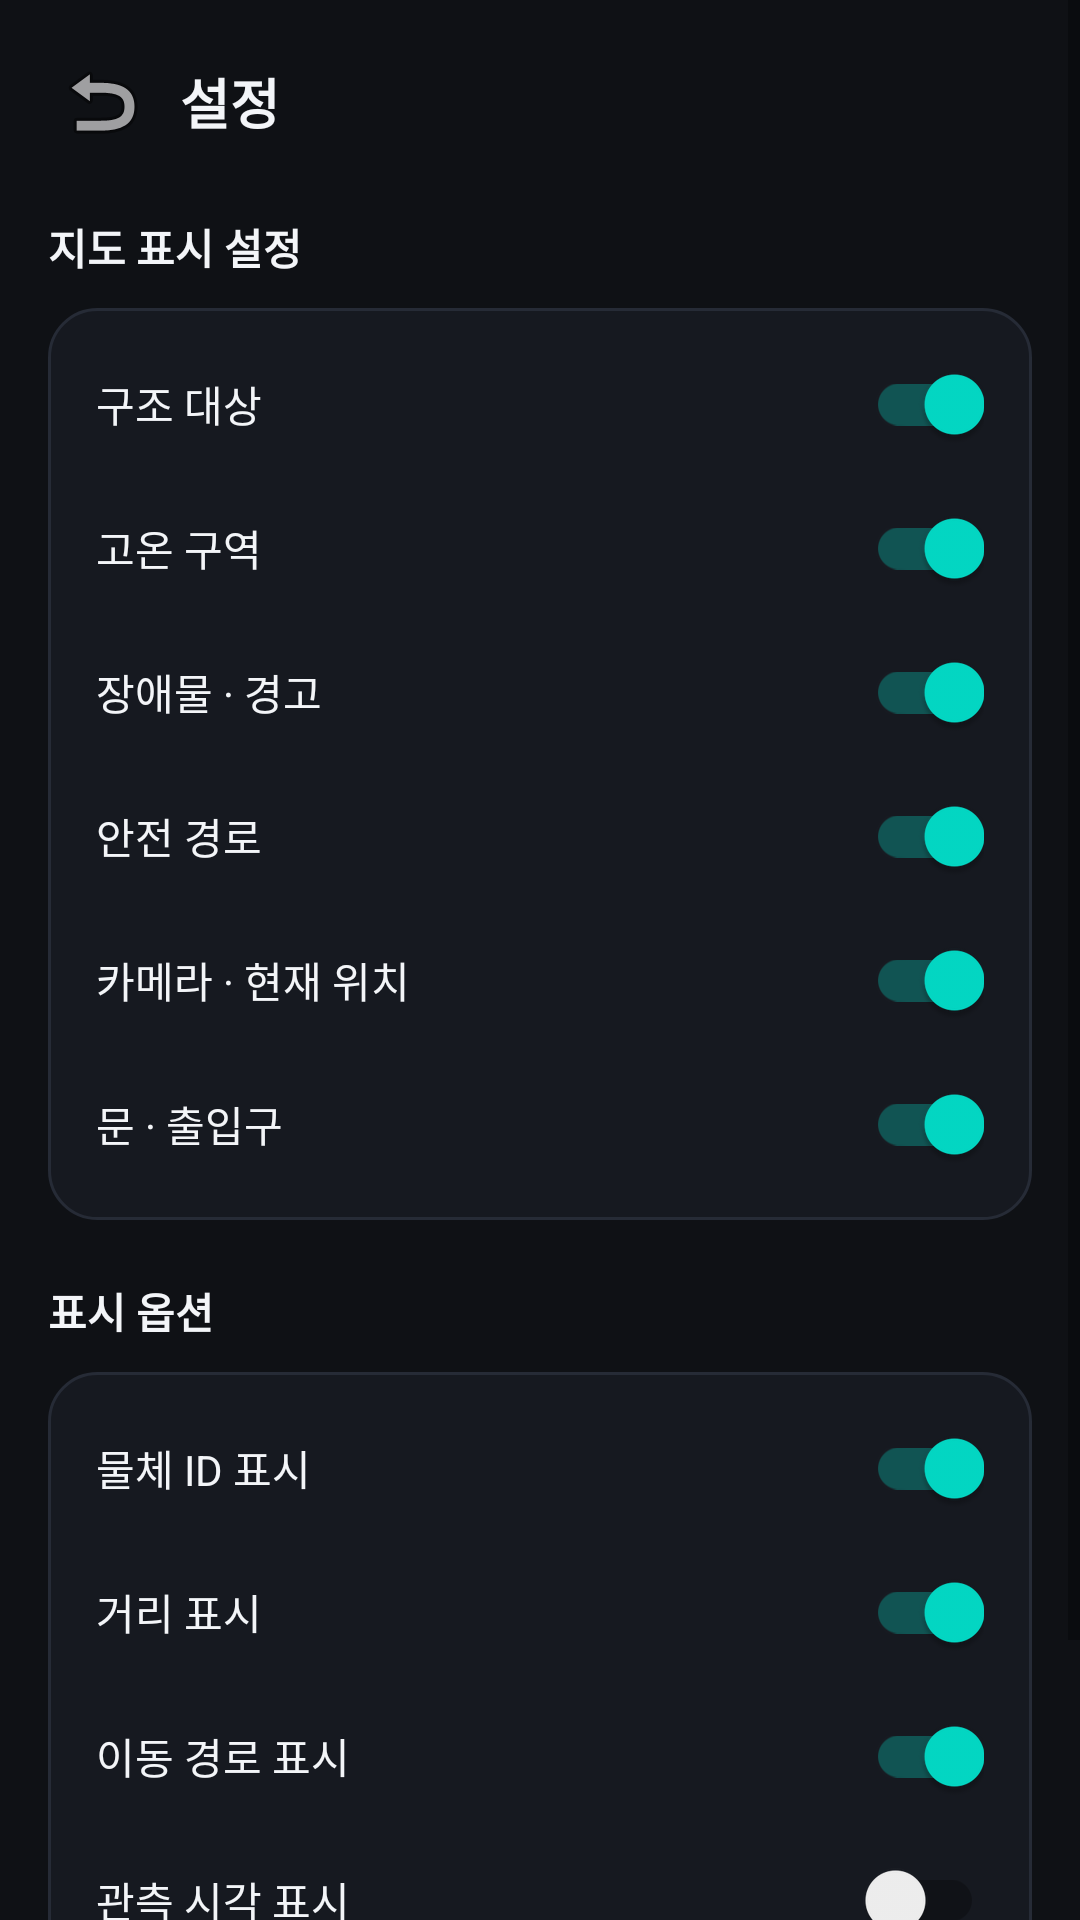

Here is an Android app screen rendered from its layout file. Give the layout XML and the strings, colors and styles it references.
<!-- AndroidManifest.xml: application theme Theme.MaterialComponents.DayNight.NoActionBar -->
<!-- res/layout/fragment_settings.xml -->
<?xml version="1.0" encoding="utf-8"?>
<ScrollView xmlns:android="http://schemas.android.com/apk/res/android"
    android:layout_width="match_parent"
    android:layout_height="match_parent"
    android:background="@color/bg_primary"
    android:fillViewport="true">

    <LinearLayout
        android:layout_width="match_parent"
        android:layout_height="wrap_content"
        android:orientation="vertical"
        android:padding="16dp">

        <LinearLayout
            android:layout_width="match_parent"
            android:layout_height="wrap_content"
            android:gravity="center_vertical"
            android:orientation="horizontal"
            android:paddingBottom="12dp">

            <ImageButton
                android:id="@+id/btn_settings_back"
                android:layout_width="36dp"
                android:layout_height="36dp"
                android:background="@android:color/transparent"
                android:contentDescription="뒤로가기"
                android:src="@android:drawable/ic_menu_revert" />

            <TextView
                android:layout_width="wrap_content"
                android:layout_height="wrap_content"
                android:layout_marginStart="8dp"
                android:text="설정"
                android:textColor="@color/text_primary"
                android:textSize="18sp"
                android:textStyle="bold" />
        </LinearLayout>

        <TextView
            android:layout_width="wrap_content"
            android:layout_height="wrap_content"
            android:layout_marginTop="8dp"
            android:text="지도 표시 설정"
            android:textColor="@color/text_primary"
            android:textSize="14sp"
            android:textStyle="bold" />

        <LinearLayout
            android:layout_width="match_parent"
            android:layout_height="wrap_content"
            android:layout_marginTop="10dp"
            android:background="@drawable/bg_card_surface"
            android:orientation="vertical"
            android:paddingHorizontal="16dp"
            android:paddingVertical="8dp">

            <androidx.appcompat.widget.SwitchCompat
                android:id="@+id/sw_rescue_target"
                android:layout_width="match_parent"
                android:layout_height="48dp"
                android:checked="true"
                android:text="구조 대상"
                android:textColor="@color/text_primary" />

            <androidx.appcompat.widget.SwitchCompat
                android:id="@+id/sw_high_temp"
                android:layout_width="match_parent"
                android:layout_height="48dp"
                android:checked="true"
                android:text="고온 구역"
                android:textColor="@color/text_primary" />

            <androidx.appcompat.widget.SwitchCompat
                android:id="@+id/sw_obstacle"
                android:layout_width="match_parent"
                android:layout_height="48dp"
                android:checked="true"
                android:text="장애물 · 경고"
                android:textColor="@color/text_primary" />

            <androidx.appcompat.widget.SwitchCompat
                android:id="@+id/sw_safe_route"
                android:layout_width="match_parent"
                android:layout_height="48dp"
                android:checked="true"
                android:text="안전 경로"
                android:textColor="@color/text_primary" />

            <androidx.appcompat.widget.SwitchCompat
                android:id="@+id/sw_camera_pos"
                android:layout_width="match_parent"
                android:layout_height="48dp"
                android:checked="true"
                android:text="카메라 · 현재 위치"
                android:textColor="@color/text_primary" />

            <androidx.appcompat.widget.SwitchCompat
                android:id="@+id/sw_door_exit"
                android:layout_width="match_parent"
                android:layout_height="48dp"
                android:checked="true"
                android:text="문 · 출입구"
                android:textColor="@color/text_primary" />
        </LinearLayout>

        <TextView
            android:layout_width="wrap_content"
            android:layout_height="wrap_content"
            android:layout_marginTop="20dp"
            android:text="표시 옵션"
            android:textColor="@color/text_primary"
            android:textSize="14sp"
            android:textStyle="bold" />

        <LinearLayout
            android:layout_width="match_parent"
            android:layout_height="wrap_content"
            android:layout_marginTop="10dp"
            android:background="@drawable/bg_card_surface"
            android:orientation="vertical"
            android:paddingHorizontal="16dp"
            android:paddingVertical="8dp">

            <androidx.appcompat.widget.SwitchCompat
                android:id="@+id/sw_object_id"
                android:layout_width="match_parent"
                android:layout_height="48dp"
                android:checked="true"
                android:text="물체 ID 표시"
                android:textColor="@color/text_primary" />

            <androidx.appcompat.widget.SwitchCompat
                android:id="@+id/sw_distance"
                android:layout_width="match_parent"
                android:layout_height="48dp"
                android:checked="true"
                android:text="거리 표시"
                android:textColor="@color/text_primary" />

            <androidx.appcompat.widget.SwitchCompat
                android:id="@+id/sw_movement_route"
                android:layout_width="match_parent"
                android:layout_height="48dp"
                android:checked="true"
                android:text="이동 경로 표시"
                android:textColor="@color/text_primary" />

            <androidx.appcompat.widget.SwitchCompat
                android:id="@+id/sw_observed_time"
                android:layout_width="match_parent"
                android:layout_height="48dp"
                android:checked="false"
                android:text="관측 시각 표시"
                android:textColor="@color/text_primary" />
        </LinearLayout>

        <LinearLayout
            android:layout_width="match_parent"
            android:layout_height="wrap_content"
            android:layout_marginTop="20dp"
            android:orientation="horizontal">

            <Button
                android:id="@+id/btn_show_all"
                android:layout_width="0dp"
                android:layout_height="48dp"
                android:layout_marginEnd="6dp"
                android:layout_weight="1"
                android:backgroundTint="@color/accent_blue_bg"
                android:text="전체 표시"
                android:textColor="@color/accent_blue" />

            <Button
                android:id="@+id/btn_reset_default"
                android:layout_width="0dp"
                android:layout_height="48dp"
                android:layout_marginStart="6dp"
                android:layout_weight="1"
                android:backgroundTint="@color/bg_surface_elevated"
                android:text="기본값 복원"
                android:textColor="@color/text_primary" />
        </LinearLayout>
    </LinearLayout>
</ScrollView>
<!-- resources referenced by this layout -->
<resources>
  <color name="accent_blue">#589BF7</color>
  <color name="accent_blue_bg">#1A2639</color>
  <color name="bg_primary">#0F1115</color>
  <color name="bg_surface_elevated">#1C2029</color>
  <color name="text_primary">#F3F5F8</color>
  <!-- drawable bg_card_surface (drawable) -->
  <?xml version="1.0" encoding="utf-8"?>
  <shape xmlns:android="http://schemas.android.com/apk/res/android"
      android:shape="rectangle">
      <solid android:color="@color/bg_surface" />
      <corners android:radius="16dp" />
      <stroke
          android:width="1dp"
          android:color="@color/border_subtle" />
  </shape>
  <color name="bg_surface">#161920</color>
  <color name="border_subtle">#262B36</color>
</resources>
